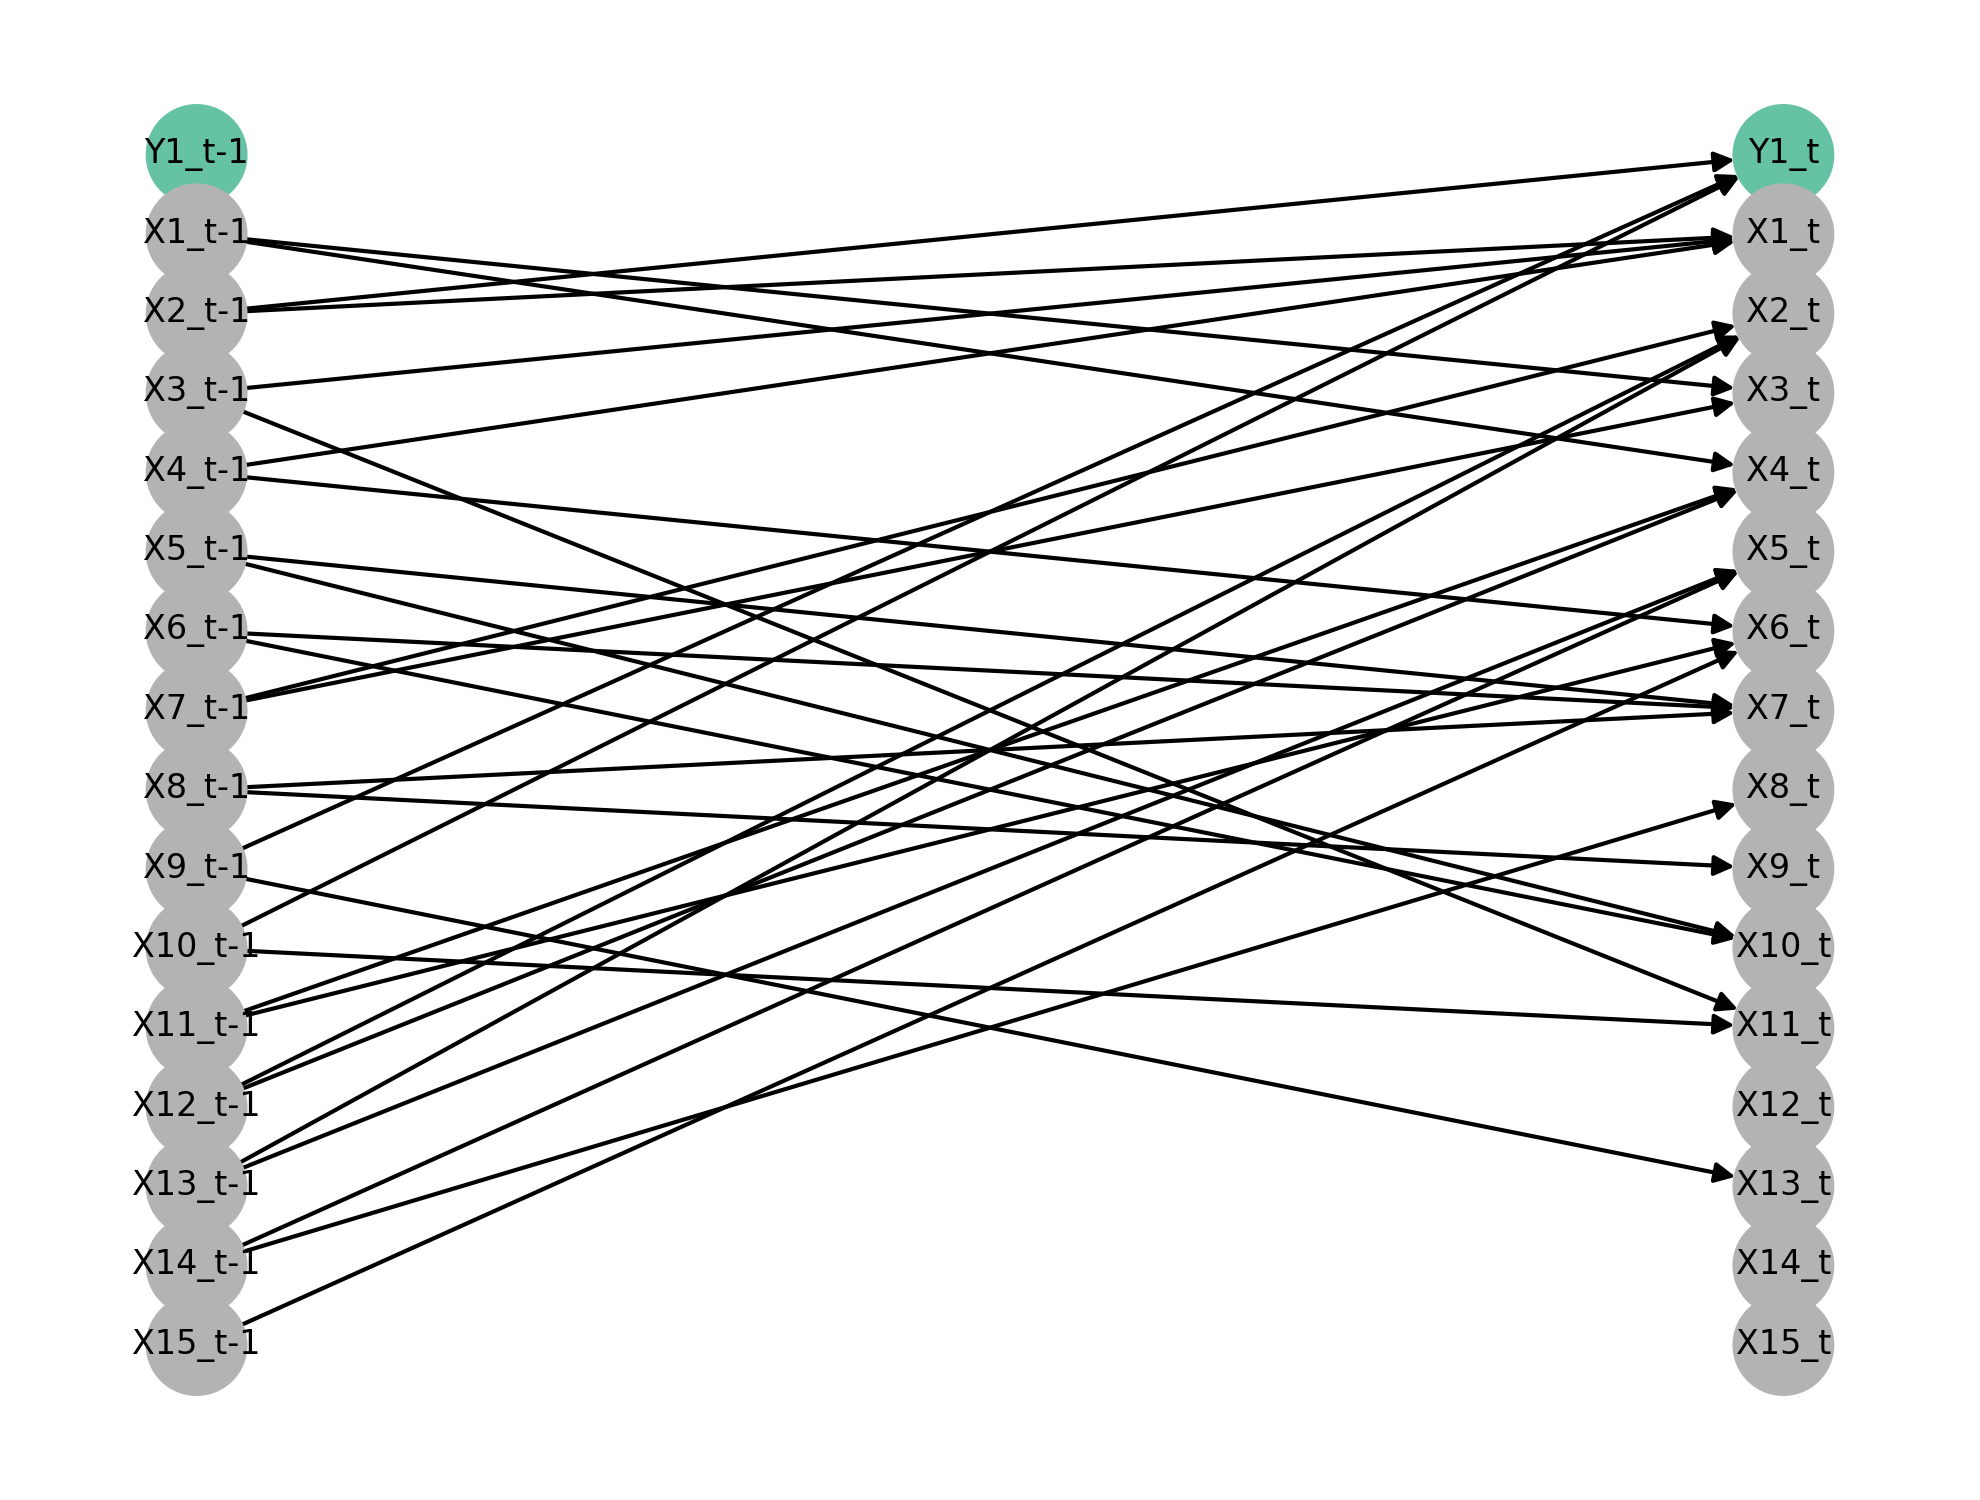

Data behind this chart, as committed beside it:
X1, X10, X11, X12, X13, X14, X15, X2, X3, X4, X5, X6, X7, X8, X9, Y1
1.62, -0.7523, -0.3157, 0.0473, 2.148, -0.02671, 0.2457, 1.2, 0.2407, 0.6087, 0.2668, -1.649, 0.1095, 0.6819, 0.5981, 0.2701
2.534, -1.975, 0.2499, -0.4419, 1.698, -0.04163, 0.07142, 1.368, 0.1351, 0.6083, -0.3213, -0.9386, 0.1575, 0.7363, 0.9701, -0.01313
2.07, -1.248, -0.3678, -0.02747, 1.856, 0.2978, -0.05559, 1.221, 0.1941, 0.6278, -0.6109, -0.9946, -0.1024, 0.7913, 0.7486, 0.038
2.096, -1.051, -0.518, 0.2583, 1.732, 0.3921, 0.5371, 1.23, 0.1573, 0.8915, -0.389, -1.138, -0.04535, 0.7652, 0.3587, 0.349
1.656, -1.186, -0.7435, -0.1137, 1.6, 0.01285, -0.4043, 1.166, 0.1329, 0.5458, -0.5406, -1.449, 0.3338, 0.2213, 1.04, 0.04383
1.892, -0.8423, -0.1015, 0.138, 1.752, -0.1152, -0.03941, 1.15, 0.1781, 0.4283, 0.1384, -0.6515, -0.2259, 0.7212, 0.7479, 0.3862
1.857, -1.265, -0.4027, -0.615, 1.82, 0.1659, -0.3193, 1.335, 0.01766, 1.183, 0.2769, -1.225, 0.1398, 0.667, 0.4727, 0.2873
2.291, -0.8951, -0.9023, -0.64, 1.824, -0.1842, 0.02658, 0.9085, 0.215, 0.794, 0.128, -0.8578, 0.5251, 0.555, 0.5561, 0.05464
1.982, -1.413, -0.3883, 0.1018, 1.706, -0.002876, 0.08104, 1.134, 0.3704, 1.109, -0.5573, -0.9507, 0.4759, 0.689, 0.7355, -0.3169
2.159, -0.8074, -0.6717, 0.3257, 2.313, 0.8132, -0.1461, 1.28, 0.2106, 1.12, 0.06185, -1.389, -0.2277, 0.6094, 0.7251, 0.4349
1.918, -1.405, -0.5108, -0.07412, 1.759, 0.2522, -0.129, 1.052, 0.1483, 1.147, -0.6577, -1.205, -0.1088, 0.5749, 1, 0.2955
1.765, -0.6184, -0.4465, 0.6674, 1.976, 0.357, -0.3, 1.282, 0.3678, 0.7148, -0.3795, -1.132, 0.1788, 0.785, 0.8766, 0.2785
1.973, -1.076, -0.5913, -0.4491, 1.446, -0.297, 0.1027, 1.237, 0.2615, 1.061, -0.5653, -0.4502, 0.1232, 0.4387, 0.7704, -0.4134
1.534, -0.9307, -0.5333, -0.2116, 1.875, -0.01434, -0.1059, 0.9342, 0.2522, 0.6048, 0.1997, -1.83, 0.2284, 0.7067, 0.4934, 0.4353
2.129, -1.384, -0.5987, 0.04359, 1.722, 0.1407, 0.09596, 0.9541, 0.08436, 0.8574, -0.3731, -1.278, -0.2585, 0.8645, 0.5366, 0.3105
1.958, -1.518, -0.6681, 0.1445, 1.804, -0.2121, -0.119, 1.325, 0.1893, 1.564, 0.2458, -1.167, -0.02456, 0.76, 1.059, -0.08329
2.086, -1.664, -0.7317, -0.1817, 1.985, 0.1406, 0.05615, 1.269, 0.1019, 1.139, -0.6673, -0.8089, 0.3699, 0.6574, 0.6118, 0.5459
1.856, -1.341, -0.6162, -0.3296, 1.88, -0.06929, 0.168, 1.312, 0.4269, 0.3754, -0.1954, -1.847, 0.2805, 0.7666, 0.7556, -0.1527
2.515, -1.401, -0.6226, 0.193, 1.76, 0.2712, 0.1087, 1.271, 0.4881, 1.115, 0.2642, -1.089, 0.05105, 0.6928, 0.831, -0.05131
2.275, -1.615, -0.189, 0.04145, 1.897, -0.0328, 0.04785, 1.251, 0.1138, 1.045, -0.412, -1.263, -0.003131, 0.6497, 0.5359, 0.2915
2.086, -1.058, -0.4151, -0.1072, 1.767, -0.1261, -0.02349, 1.235, 0.1005, 1.01, -0.1147, -1.211, 0.3405, 0.6813, 0.8549, 0.1115
1.732, -0.846, -0.09733, 0.1552, 1.527, 0.3268, 0.1084, 1.158, 0.3521, 0.6381, -0.3947, -1.06, 0.4477, 0.6709, 0.997, 0.05633
1.928, -1.628, 0.1825, -0.04242, 1.88, 0.101, -0.1369, 0.8412, 0.1654, 1.294, -0.5487, -1.166, -0.1666, 0.6953, 0.7971, 1.113
1.426, -0.952, -0.2665, -0.04348, 2.095, -0.01401, -0.04443, 1.002, 0.1402, 1.243, 0.1937, -1.016, 0.2422, 0.6724, 0.5509, 0.3382
1.685, -1.763, -0.2911, -0.05494, 1.546, 0.4648, 0.07874, 1.265, 0.2208, 0.8582, -0.5066, -1.551, 0.1454, 0.659, 0.9605, -0.2691
2.028, -1.073, -0.243, -0.2554, 1.886, 0.04173, 0.3492, 1.267, 0.216, 0.6177, -0.1237, -1.299, 0.4643, 0.773, 0.6633, 0.1143
2.066, -1.72, -0.274, -0.2871, 1.958, 0.03484, -0.139, 0.8552, 0.07908, 0.1552, -0.1233, -0.7842, -0.08487, 1.048, 0.6594, 0.4114
2.418, -1.386, -0.4747, -0.1636, 1.829, -0.05921, -0.2011, 1.245, 0.2156, 0.4882, -0.6604, -1.462, 0.5248, 0.7928, 1.369, 0.03807
1.842, -1.111, -0.437, 0.009978, 1.864, 0.2016, 0.06479, 1.552, 0.6449, 0.7517, 0.2052, -0.8681, -0.1839, 1.008, 0.4902, 0.3422
1.916, -1.521, -0.5836, -0.5822, 1.688, 0.03406, 0.2742, 1.136, 0.07208, 1.102, -0.5874, -0.9624, 0.2467, 0.6499, 0.6844, 0.5699
1.898, -0.7033, -0.2385, 0.2939, 1.67, 0.05078, 0.1844, 1.342, 0.08183, 0.9038, -0.3198, -1.845, -0.0233, 0.7221, 0.8689, 0.111
1.724, -1.279, -0.4263, 0.005737, 1.781, 0.375, 0.004965, 1.263, 0.2706, 0.9817, -0.4304, -1.481, 0.1179, 0.6108, 0.7939, 0.125
1.677, -1.187, 0.005904, -0.3314, 1.854, -0.1123, 0.2784, 1.366, 0.1112, 0.7833, -0.5631, -1.433, -0.08903, 0.5835, 0.826, 0.1238
1.912, -1.09, -0.1829, 0.503, 1.746, 0.1588, -0.4112, 1.173, 0.1561, 0.7064, -0.2033, -0.9078, -0.2607, 0.7221, 0.8112, 0.1124
1.763, -1.272, -0.6022, 0.013, 1.806, 0.177, 0.2298, 1.815, 0.01197, 1.087, 0.1534, -0.7866, 0.1373, 0.6126, 0.7953, 0.1644
1.997, -1.969, -0.1215, -0.4154, 1.839, -0.3762, -0.07138, 1.195, 0.04881, 1.128, 0.282, -0.9892, 0.5375, 0.2354, 0.9985, 0.1602
1.882, -1.388, -1.243, 0.489, 1.704, 0.1071, 0.1431, 1.249, 0.3866, 1.264, -0.6614, -0.9345, 0.01163, 0.3854, 0.8045, 0.4862
2.181, -0.703, 0.1665, 0.4215, 1.9, 0.1969, 0.229, 1.328, 0.09971, 1.274, 0.3183, -1.436, 0.1146, 0.9862, 0.6523, 0.4696
2.031, -1.288, -0.7932, -0.2827, 1.841, 0.01375, 0.04401, 1.309, 0.02102, 1.525, 0.01324, -1.452, -0.219, 0.6732, 0.8736, 0.4682
1.813, -0.953, -0.3338, -0.1005, 1.842, -0.2738, 0.01593, 1.292, 0.1474, 0.6661, -0.2702, -1.381, -0.2091, 0.5855, 0.8696, -0.2992
2.141, -1.328, -0.2955, -0.1424, 1.808, -0.3362, -0.08894, 1.349, 0.4655, 1.18, -0.1623, -0.9288, 0.08671, 0.8536, 0.7361, 0.01055
2.157, -0.996, -0.03724, -0.5879, 1.761, -0.5565, 0.3843, 1.313, 0.3317, 0.5229, -0.2352, -1.682, -0.05185, 0.5802, 1.14, 0.5498
1.893, -1.372, -0.4635, 0.101, 1.853, -0.05677, 0.07826, 1.352, 0.1594, 0.8145, -0.4247, -1.373, 0.2289, 0.9269, 0.9645, -0.2612
1.821, -1.411, -1.053, 0.2629, 1.926, 0.05057, 0.05051, 1.328, 0.6223, 0.7199, 0.2459, -1.194, -0.2957, 0.6893, 1.015, 0.5107
2.058, -1.479, -0.4131, 0.2044, 1.9, 0.02752, 0.3429, 1.365, -0.127, 1.322, -0.5951, -0.8236, 0.3345, 0.594, 1.092, 0.4595
1.598, -1.48, -0.5905, 0.01019, 1.923, 0.003596, -0.1142, 1.488, 0.3553, 0.9639, -0.1963, -1.529, 0.5078, 0.6497, 0.8865, 0.1069
1.778, -1.08, -0.9801, 0.2931, 1.695, -0.03295, -0.05674, 1.452, 0.5631, 1.079, 0.1932, -1.244, 0.3826, 0.6826, 0.8267, -0.1707
1.135, -1.286, -0.3002, -0.3532, 1.924, 0.08178, 0.213, 0.8579, 0.1758, 0.9619, -0.2649, -1.348, 0.4527, 0.4243, 0.809, 0.2505
2.078, -0.8332, -0.7385, 0.5657, 1.754, 0.2649, 0.4031, 1.703, 0.3589, 1.128, -0.3985, -1.306, -0.1208, 0.6444, 0.7511, 0.4535
2.049, -1.569, -0.1667, -0.2402, 1.7, 0.1928, 0.01012, 1.41, 0.0655, 0.8157, -0.267, -1.543, -0.1332, 0.6342, 1.108, 0.3713
2.02, -1.18, -0.5521, -0.2057, 1.639, 0.1024, 0.08782, 1.301, 0.09714, 0.2309, 0.2744, -1.118, 0.4963, 0.5735, 0.8557, 0.3741
2.07, -1.891, 0.1112, -0.179, 1.962, -0.09776, -0.3608, 1.247, 0.3859, 0.3677, -0.05423, -1.513, 0.0241, 0.7969, 0.5063, 0.04739
1.925, -1.145, -0.4905, -0.2017, 1.831, 0.3876, 0.2913, 1.216, -0.0276, 0.7823, -0.5242, -1.462, 0.4048, 0.5489, 0.7203, 0.05485
1.909, -0.9286, -0.3555, -0.05996, 1.962, 0.2335, -0.2461, 1.197, 0.1842, 0.9279, 0.09505, -0.9359, -0.1543, 0.6778, 0.9572, 0.3364
1.676, -0.9247, -0.4659, -0.07201, 1.839, 0.4115, -0.1225, 1.237, 0.1366, 1.255, -0.6564, -1.134, 0.2024, 0.6388, 0.6623, 0.2647
1.638, -1.191, -0.8796, 0.04033, 1.976, 0.04953, 0.0428, 1.579, 0.02942, 0.3374, -0.4841, -1.216, 0.03826, 0.7614, 0.8405, -0.03574
1.981, -0.8992, -0.5239, -0.2547, 1.828, -0.07405, -0.1474, 1.288, 0.1473, 1.189, -0.05864, -1.094, 0.08762, 0.8402, 0.9632, 0.2255
1.923, -1.552, -0.1991, 0.05183, 1.869, -0.01832, -0.4406, 1.074, 0.02197, 0.7662, -0.5901, -1.47, -0.05512, 0.5905, 0.9124, 0.3421
1.916, -1.104, -0.3216, -0.3393, 1.515, -0.07714, -0.2807, 1.38, -0.01575, 0.9253, -0.6401, -1.204, -0.0862, 0.4561, 0.7526, 0.1679
2.044, -0.9434, -0.5552, 0.2279, 1.863, -0.06448, 0.02236, 1.335, 0.2658, 1.137, -0.04509, -0.8628, 0.45, 0.7112, 0.5374, 0.3112
... 9,940 more rows
